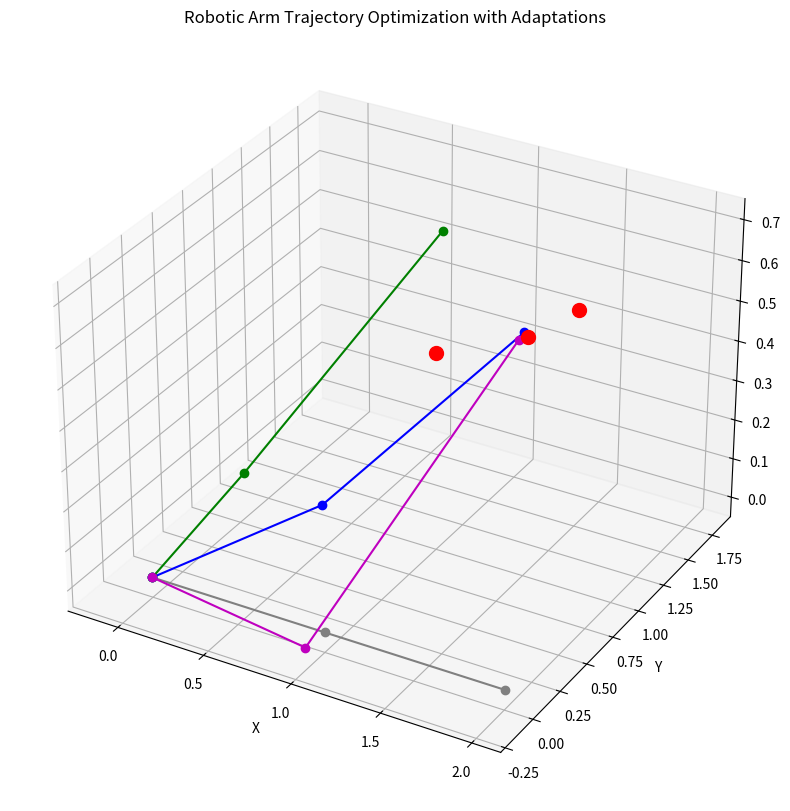

The matplotlib source for this figure:
import numpy as np
import matplotlib.pyplot as plt

LINK_LENGTHS = [
    1,
    1,
    1,
]  # Two links for horizontal movement and one for vertical (z-axis) movement
TARGET_POINT = np.array([1.5, 1.5, 0.5])
NUM_POSITIONS = 3  # Number of target positions
TARGET_POINTS = [
    np.array([1.5, 1.5, 0.5]),
    np.array([0.5, 1.8, 0.2]),
    np.array([1.8, 0.5, 0.7]),
]  # Three target points in the 3D plane
ANGLE_RANGE = (-np.pi, np.pi) #(0, 2 * np.pi) depends if you want it in radians or angles
Z_RANGE = (-np.pi, np.pi) 

NUM_GENERATIONS = 500
MUTATION_RATE = 0.8
MUTATION_AMOUNT = 0.3
CROSSOVER_RATE = 0.9
BEST_SOLUTIONS = []
POPULATION_SIZE = 200

ADAPTIVE_INCREMENT = 0.5  # Increment for mutation rate when stuck
MIN_MUTATION_RATE = 0.1
MAX_MUTATION_RATE = 0.95
FITNESS_THRESHOLD = 0.0001  # Threshold for change in average fitness
ELITISM_COUNT = 10

# Initialization: Create a population of random angles for all positions
def initialize_population_multi_positions(pop_size, angle_range, num_positions):
    return np.random.uniform(
        angle_range[0], angle_range[1], (pop_size, num_positions, 2)
    )



def fitness_multi_positions(angles):
    """Evaluate the fitness of an individual for multiple positions."""
    total_distance = 0
    for i in range(NUM_POSITIONS):
        # Compute end effector position for each set of angles
        x = LINK_LENGTHS[0] * np.cos(angles[i][0]) + LINK_LENGTHS[1] * np.cos(
            angles[i][0] + angles[i][1]
        )
        y = LINK_LENGTHS[0] * np.sin(angles[i][0]) + LINK_LENGTHS[1] * np.sin(
            angles[i][0] + angles[i][1]
        )
        # For now, we'll assume that the z-coordinate change is linearly related to the angles.
        # This is a simplification and may need to be adjusted.
        z = angles[i][0] + angles[i][1]
        end_effector_position = np.array([x, y, z])

        # Calculate the distance to the target for each position
        distance = np.linalg.norm(end_effector_position - TARGET_POINTS[i])
        total_distance += distance

    # The fitness is the inverse of the total distance
    fitness = 1 / (1 + total_distance)  # Adding 1 to avoid division by zero
    return fitness

# Evaluate the entire population for multiple positions
def evaluate_population_multi_positions(population):
    return np.array([fitness_multi_positions(ind) for ind in population])

# # Modifying the compute_positions function to compute 3D positions
# def compute_positions(angles):
#     """Compute the positions of the joints and end effector for given angles in 3D."""
#     x1 = LINK_LENGTHS[0] * np.cos(angles[0])
#     y1 = LINK_LENGTHS[0] * np.sin(angles[0])
#     z1 = 0  # The Z-coordinate for the first joint remains 0

#     x2 = x1 + LINK_LENGTHS[1] * np.cos(angles[0] + angles[1])
#     y2 = y1 + LINK_LENGTHS[1] * np.sin(angles[0] + angles[1])
#     z2 = angles[
#         2
#     ]  # Using the third angle directly as the Z-coordinate of the end effector

#     return [(0, 0, 0), (x1, y1, z1), (x2, y2, z2)]

# # Testing
# sample_angles = [np.pi / 4, np.pi / 6, 1]
# sample_target = TARGET_POINTS[0]
# compute_positions(sample_angles), fitness(sample_angles, sample_target)


def tournament_selection(population, fitness_values, tournament_size=2):
    """Select two parents based on their fitnesses using tournament selection."""

    def select_one():
        selected_competitors = np.random.choice(
            len(population), size=tournament_size, replace=False
        )
        competitor_fitnesses = np.array(
            [fitness_values[i] for i in selected_competitors]
        )
        winner_index = selected_competitors[np.argmax(competitor_fitnesses)]
        return population[winner_index]

    # Select two parents
    parent1 = select_one()
    parent2 = select_one()
    while np.array_equal(parent1, parent2):  # Ensure distinct parents
        parent2 = select_one()

    return np.array([parent1, parent2])


def roulette_wheel_selection(population, fitness_values):
    """Select two parents based on their fitnesses using Roulette Wheel selection."""
    normalized_fitness = fitness_values / np.sum(fitness_values)
    parents_indices = np.random.choice(len(population), size=2, p=normalized_fitness)
    return population[parents_indices]


def crossover(parents):
    """Crossover: One-point Crossover for three angles"""
    if np.random.random() < CROSSOVER_RATE:
        crossover_point = np.random.randint(
            1, 3
        )  # Crossover point can be between any of the three angles
        offspring1 = np.concatenate(
            (parents[0, :crossover_point], parents[1, crossover_point:])
        )
        offspring2 = np.concatenate(
            (parents[1, :crossover_point], parents[0, crossover_point:])
        )
    else:
        # If no crossover, return the parents as the offspring
        offspring1, offspring2 = parents[0], parents[1]

    return offspring1, offspring2


# Modifying the mutation function to handle three angles
def mutate(individual):
    """Mutation: add noise to increase diversity for 3 angles"""
    for i in range(len(individual)):
        if np.random.rand() < MUTATION_RATE:
            mutation_value = np.random.uniform(-MUTATION_AMOUNT, MUTATION_AMOUNT)
            individual[i] += mutation_value
            # Ensure the angles remain within the specified range
            if i < 2:
                individual[i] = np.clip(individual[i], ANGLE_RANGE[0], ANGLE_RANGE[1])
            else:
                individual[i] = np.clip(
                    individual[i], ANGLE_RANGE[0], ANGLE_RANGE[1]
                )
    return individual


# # Update the create new generation function for the new representation
# def create_new_generation_multi_positions(population, fitness_values):
#     new_population = []
#     for _ in range(POPULATION_SIZE // 2):
#         parents = tournament_selection(population, fitness_values)
#         offspring1, offspring2 = crossover(parents)
#         new_population.append(mutate(offspring1))
#         new_population.append(mutate(offspring2))
#     return np.array(new_population)

# # Main Genetic Algorithm Loop for multiple positions
# def run_genetic_algorithm_multi_positions():
#     population = initialize_population_multi_positions(
#         POPULATION_SIZE, ANGLE_RANGE, NUM_POSITIONS
#     )

#     for generation in range(NUM_GENERATIONS):
#         fitness_values = evaluate_population_multi_positions(population)

#         best_idx = np.argmax(fitness_values)
#         best_solution = population[best_idx]
#         BEST_SOLUTIONS.append((best_solution, fitness_values[best_idx]))

#         population = create_new_generation_multi_positions(population, fitness_values)

#     return max(BEST_SOLUTIONS, key=lambda x: x[1])

# # Let's test our updated genetic algorithm for multiple positions
# best_overall_solution_multi_positions = run_genetic_algorithm_multi_positions()
# best_overall_solution_multi_positions


def create_new_generation_with_adaptations(
    population, fitness_values, prev_avg_fitness
):
    global MUTATION_RATE

    # Sort population based on fitness values
    sorted_indices = np.argsort(fitness_values)[::-1]
    new_population = []

    # Elitism: Directly pass the best individuals to the next generation
    for i in range(ELITISM_COUNT):
        new_population.append(population[sorted_indices[i]])

    # Fill the rest of the generation by crossover and mutation
    for _ in range((POPULATION_SIZE - ELITISM_COUNT) // 2):
        parents = tournament_selection(population, fitness_values)
        offspring1, offspring2 = crossover(parents)
        new_population.append(mutate(offspring1))
        new_population.append(mutate(offspring2))

    # Compute average fitness and adjust mutation rate
    avg_fitness = np.mean(fitness_values)
    if abs(avg_fitness - prev_avg_fitness) < FITNESS_THRESHOLD:
        MUTATION_RATE = min(MUTATION_RATE + ADAPTIVE_INCREMENT, MAX_MUTATION_RATE)
    else:
        MUTATION_RATE = max(MUTATION_RATE - ADAPTIVE_INCREMENT, MIN_MUTATION_RATE)

    return np.array(new_population), avg_fitness


# Main Genetic Algorithm Loop with adaptations
def run_genetic_algorithm_with_adaptations():
    population = initialize_population_multi_positions(
        POPULATION_SIZE, ANGLE_RANGE, NUM_POSITIONS
    )
    prev_avg_fitness = 0

    for generation in range(NUM_GENERATIONS):
        fitness_values = evaluate_population_multi_positions(population)

        best_idx = np.argmax(fitness_values)
        best_solution = population[best_idx]
        BEST_SOLUTIONS.append((best_solution, fitness_values[best_idx]))

        population, prev_avg_fitness = create_new_generation_with_adaptations(
            population, fitness_values, prev_avg_fitness
        )

    return max(BEST_SOLUTIONS, key=lambda x: x[1])


# Reinitialize the BEST_SOLUTIONS list
BEST_SOLUTIONS = []

def individual_fitness(angles, target):
    """Evaluate the fitness of an individual for a single position."""
    x = LINK_LENGTHS[0] * np.cos(angles[0]) + LINK_LENGTHS[1] * np.cos(angles[0] + angles[1])
    y = LINK_LENGTHS[0] * np.sin(angles[0]) + LINK_LENGTHS[1] * np.sin(angles[0] + angles[1])
    z = angles[0] + angles[1]  # Using the sum of angles as the Z-coordinate
    end_effector_position = np.array([x, y, z])

    # Calculate the distance to the target
    distance = np.linalg.norm(end_effector_position - target)
    fitness = 1 / (1 + distance)  # Adding 1 to avoid division by zero
    return fitness

def fitness_multi_positions_individual(angles):
    """Evaluate the fitness of an individual for multiple positions and return individual fitness values."""
    return np.array([individual_fitness(angles[i], TARGET_POINTS[i]) for i in range(NUM_POSITIONS)])


# Rerun the genetic algorithm with the new strategies
best_solution_with_adaptations = run_genetic_algorithm_with_adaptations()

angles_with_theta3 = []
for position_angles in best_solution_with_adaptations[0]:
    theta1, theta2 = position_angles
    theta3 = theta1 + theta2
    angles_with_theta3.append([theta1, theta2, theta3])

print("Angles in radians : ", angles_with_theta3)

individual_fitness_values = fitness_multi_positions_individual(angles_with_theta3)
print("Fitness : ", individual_fitness_values)

angles_with_theta3_degrees = np.degrees(angles_with_theta3)
angles_in_degrees = np.degrees(best_solution_with_adaptations[0])
print("Angles in degrees : ", angles_with_theta3_degrees)


def plot_robot_3d(positions, ax, color="b"):
    """Plot the robotic arm in 3D based on joint and end effector positions."""
    xs, ys, zs = zip(*positions)
    ax.plot(xs, ys, zs, "-o", color=color)


def compute_positions_3d(angles):
    """Compute the positions of the joints and end effector for given angles in 3D."""
    x1 = LINK_LENGTHS[0] * np.cos(angles[0])
    y1 = LINK_LENGTHS[0] * np.sin(angles[0])
    z1 = 0  # Assuming no vertical movement for the first link

    x2 = x1 + LINK_LENGTHS[1] * np.cos(angles[0] + angles[1])
    y2 = y1 + LINK_LENGTHS[1] * np.sin(angles[0] + angles[1])
    # For the z-coordinate, we assume it's linearly related to the angles.
    z2 = angles[0] + angles[1]

    return [(0, 0, 0), (x1, y1, z1), (x2, y2, z2)]


fig = plt.figure(figsize=(10, 10))
ax = fig.add_subplot(111, projection="3d")
ax.set_title("Robotic Arm Trajectory Optimization with Adaptations")
ax.set_xlabel("X")
ax.set_ylabel("Y")
ax.set_zlabel("Z")

# Plot the initial robotic arm position (assuming angles [0, 0])
initial_positions_3d = compute_positions_3d([0, 0])
plot_robot_3d(initial_positions_3d, ax, color="gray")

# Plot the target points
for target in TARGET_POINTS:
    ax.scatter(*target, color="r", s=100, label="Target Point")

# Plot the robotic arm in the best solution positions
colors = ["b", "g", "m"]
for i, angles in enumerate(best_solution_with_adaptations[0]):
    best_positions_3d = compute_positions_3d(angles)
    plot_robot_3d(best_positions_3d, ax, color=colors[i])

# Show the plot with interactions enabled
plt.show()
